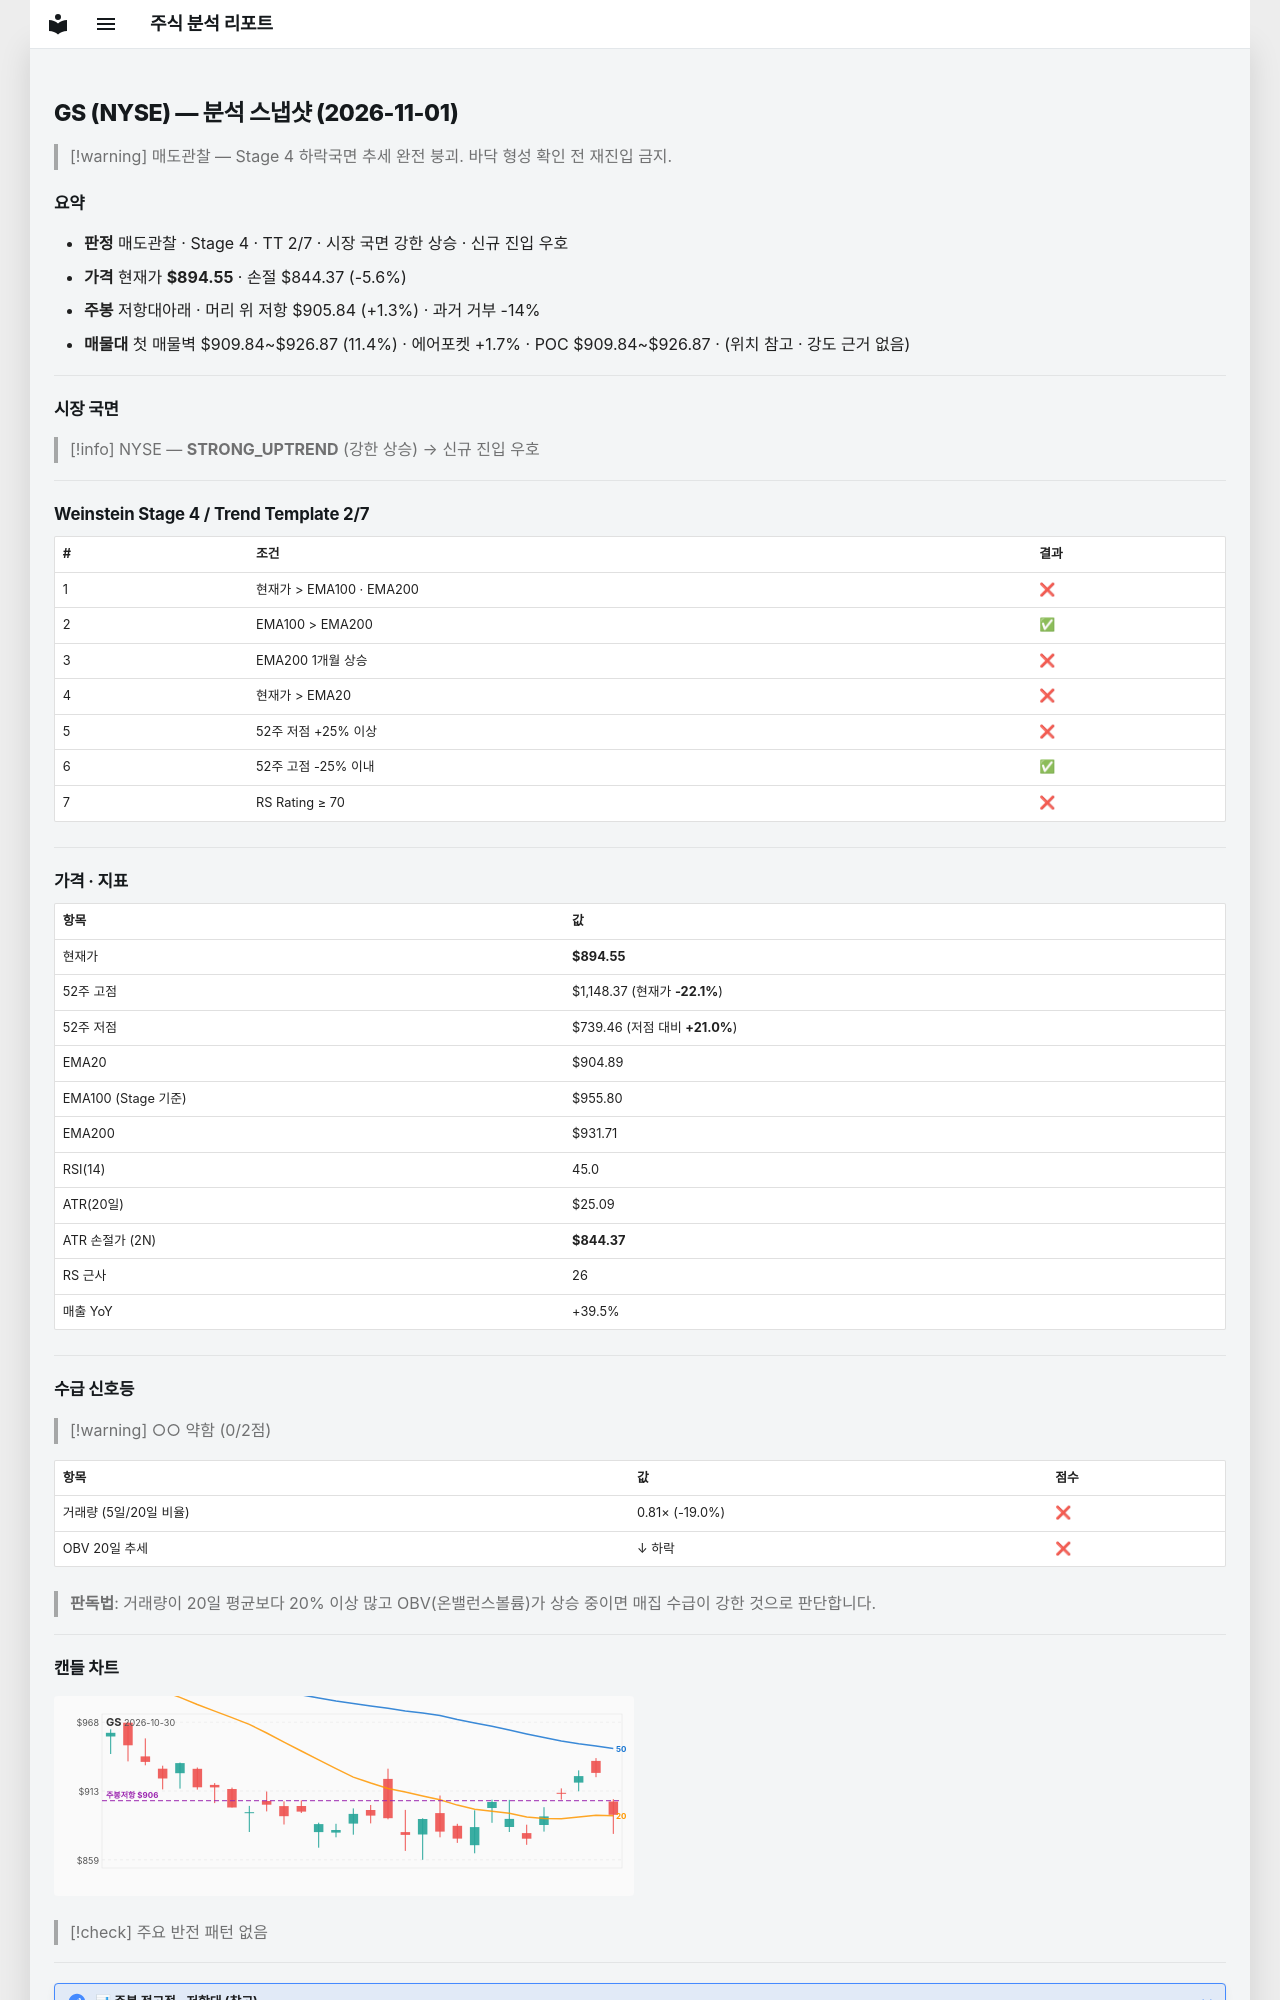

repository: soloandco/stock-reports · page: snapshots/GS-2026-11-01/index.html · generator: mkdocs

---
type: analysis-snapshot
title: GS 분석 스냅샷
ticker: GS
market: NYSE
created: 2026-11-01
updated: 2026-11-01
bar-date: 2026-10-30
verdict: 매도관찰
real-rr: 0.22
sma50-gap-pct: -1.1
weekly-position: 저항대아래
weekly-overhead-price: 905.84
weekly-overhead-pct: 1.3
stage: 4
trend-template-score: 2
tt-max: 7
ma-set: ema-20-100-200
price: 894.5499877929688
stop-price: 844.3700832573581
market-regime: STRONG_UPTREND
supply-demand-score: 0/2
supply-demand-label: 약함
status: tracking
tags:
  - stock-agent
  - watchlist
  - GS
  - analysis
related:
  - "[[analysis-template]]"
---

# GS (NYSE) — 분석 스냅샷 (2026-11-01)

> [!warning] 매도관찰 — Stage 4 하락국면
> 추세 완전 붕괴. 바닥 형성 확인 전 재진입 금지.

## 요약

- **판정** 매도관찰 · Stage 4 · TT 2/7 · 시장 국면 강한 상승 · 신규 진입 우호
- **가격** 현재가 **$894.55** · 손절 $844.37 (-5.6%)
- **주봉** 저항대아래 · 머리 위 저항 $905.84 (+1.3%) · 과거 거부 -14%
- **매물대** 첫 매물벽 $909.84~$926.87 (11.4%) · 에어포켓 +1.7% · POC $909.84~$926.87 · (위치 참고 · 강도 근거 없음)

---

## 시장 국면

> [!info] NYSE — **STRONG_UPTREND** (강한 상승) → 신규 진입 우호

---

## Weinstein Stage 4 / Trend Template 2/7

| # | 조건 | 결과 |
|---|------|------|
| 1 | 현재가 > EMA100 · EMA200 | ❌ |
| 2 | EMA100 > EMA200 | ✅ |
| 3 | EMA200 1개월 상승 | ❌ |
| 4 | 현재가 > EMA20 | ❌ |
| 5 | 52주 저점 +25% 이상 | ❌ |
| 6 | 52주 고점 -25% 이내 | ✅ |
| 7 | RS Rating ≥ 70 | ❌ |

---

## 가격 · 지표

| 항목 | 값 |
|------|---|
| 현재가 | **$894.55** |
| 52주 고점 | $1,148.37 (현재가 **-22.1%**) |
| 52주 저점 | $739.46 (저점 대비 **+21.0%**) |
| EMA20 | $904.89 |
| EMA100 (Stage 기준) | $955.80 |
| EMA200 | $931.71 |
| RSI(14) | 45.0 |
| ATR(20일) | $25.09 |
| ATR 손절가 (2N) | **$844.37** |
| RS 근사 | 26 |
| 매출 YoY | +39.5% |

---
## 수급 신호등

> [!warning] ○○ 약함 (0/2점)

| 항목 | 값 | 점수 |
|------|------|------|
| 거래량 (5일/20일 비율) | 0.81× (-19.0%) | ❌ |
| OBV 20일 추세 | ↓ 하락 | ❌ |

> **판독법**: 거래량이 20일 평균보다 20% 이상 많고 OBV(온밸런스볼륨)가 상승 중이면 매집 수급이 강한 것으로 판단합니다.

---
